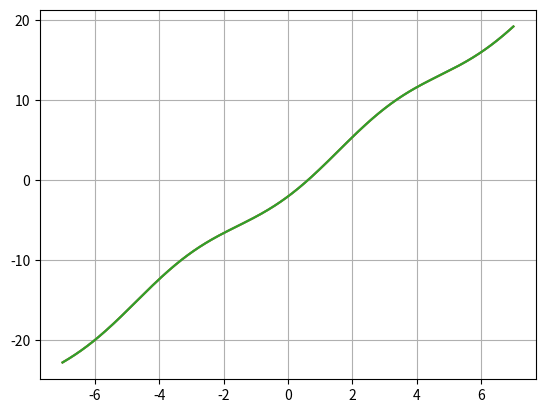

The script that saved this image:
import numpy as np
import matplotlib.pyplot as plt
import math as m

a = 7
N = 50
def raz (x, y, k):
    z = 0
    for j in range(k):
        p = 1
        for i in range(k):
            if i == j:
                p = p * 1
            else:
                p = p * (x[j] - x[i])
        z = z + y[j] / p
    return z
def newton(x, y, t):
    z = y[0]
    for j in range(len(y) - 1):
        p = 1
        for i in range(j + 1):
            p = p * (t - x[i])
        z = z + raz(x, y, j + 2) * p
    return z

def f(x):
    return (3 * x - m.cos(x) - 1)


def chebishev(i):
    return (0.5 * ((a + a) * m.cos(m.pi * (2 * i + 1) / (2 * (N + 1)))))


def lagranzh(x, y, t):
    z = 0
    for j in range(len(y)):
        p1 = 1
        p2 = 1
        for i in range(len(x)):
            if i == j:
                p1 = p1 * 1
                p2 = p2 * 1
            else:
                p1 = p1 * (t - x[i])
                p2 = p2 * (x[j] - x[i])
        z = z + y[j] * (p1 / p2)
    return z


xnew = np.linspace(-a, a, 1000)
x = np.linspace(-a, a, N)
xCH = [chebishev(i) for i in range(N)]
y = [f(i) for i in x]
yCH = [f(i) for i in xCH]

yF = [f(i) for i in xnew]
yL = [lagranzh(x, y, i) for i in xnew]
yN = [newton(x, y, i) for i in xnew]
yCHL = [lagranzh(xCH, yCH, i) for i in xnew]
yCHN = [newton(xCH, yCH, i) for i in xnew]
c = [abs(yL[i] - yF[i]) for i in range(len(yL))]
print(max(c))
# plt.plot(xnew, yF, xnew, yN, xnew, yCHN)
plt.plot(xnew, yF, xnew, yL, xnew, yCHL)
plt.grid(True)
plt.show()